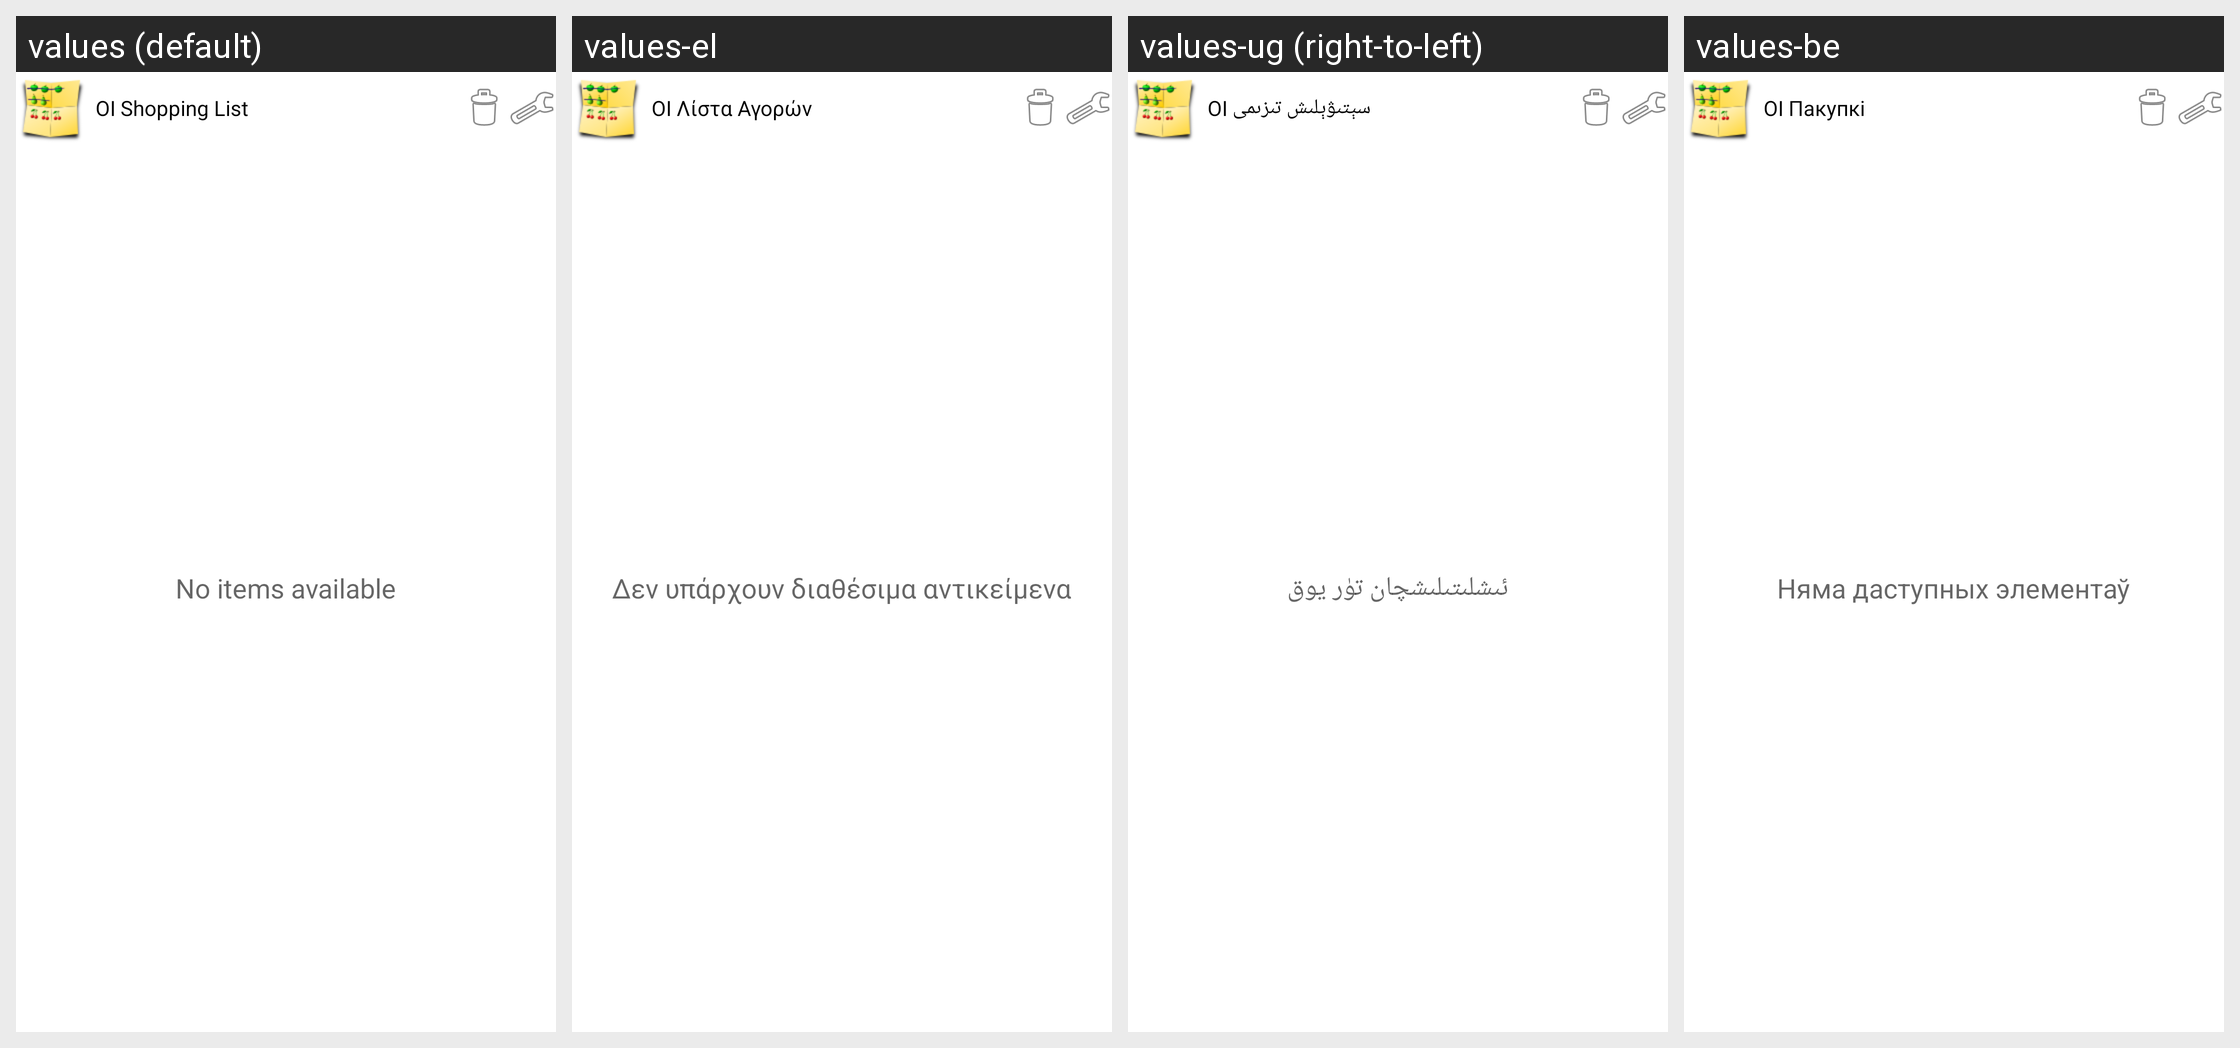

Translations of the strings shown on this Android screen, per locale in the grid:
Android screen res/layout/widget_items_list.xml rendered under 4 locales, left to right: values (default), values-el, values-ug (right-to-left), values-be. Device: Nexus 5 (rendered at 1080×1920; each locale shown at half size, 540×960, under a caption strip naming it); theme Theme.MaterialComponents.DayNight.NoActionBar.
Other locales in the repository, not shown: values-ar, values-bg, values-ca, values-cs, values-da, values-de, values-en-rGB, values-es, values-fa, values-fi, values-fr, values-he, values-hi, values-hr, values-hu, values-it, values-iw, values-ja, values-ko, values-mk, values-nb, values-nl, values-oc, values-pa, values-pl, values-pt, values-pt-rBR, values-ro, values-ru, values-sd, values-sk, values-sr, values-sv, values-tl, values-tr, values-zh-rCN, values-zh-rTW.
Strings drawn on this screen, with the default value and each locale's value (text and hints the layout hard-codes, and strings that could not be matched under every locale, appear in the picture but are not listed):

app_name
  values: OI Shopping List
  values-el: OI Λίστα Αγορών
  values-ug: OI سېتىۋېلىش تىزىمى
  values-be: OI Пакупкі

no_items_available
  values: No items available
  values-el: Δεν υπάρχουν διαθέσιμα αντικείμενα
  values-ug: ئىشلىتىلىشچان تۈر يوق
  values-be: Няма даступных элементаў
